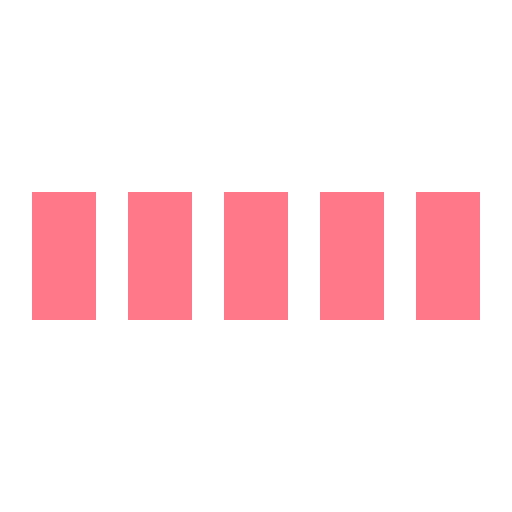
t = 0.00 s
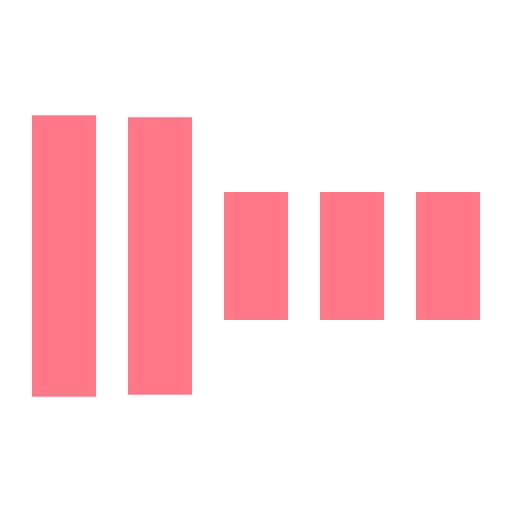
t = 0.30 s
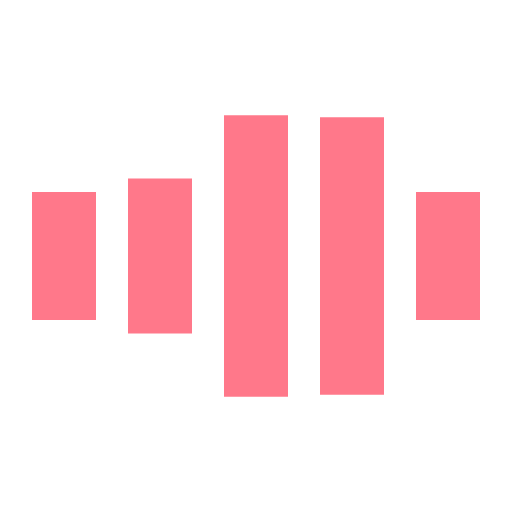
t = 0.70 s
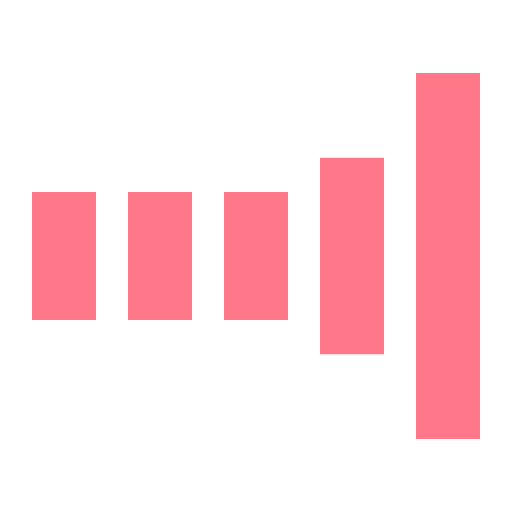
t = 1.00 s
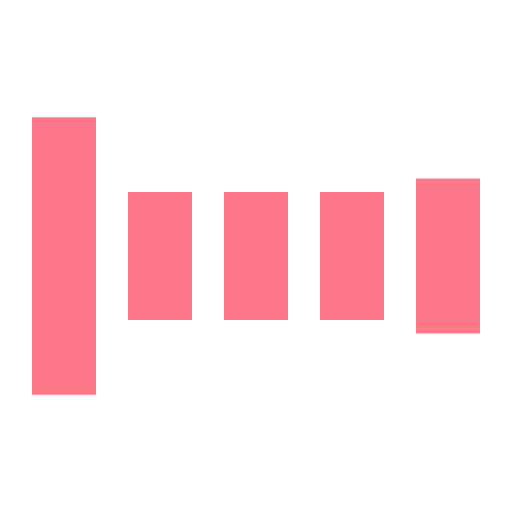
t = 1.30 s
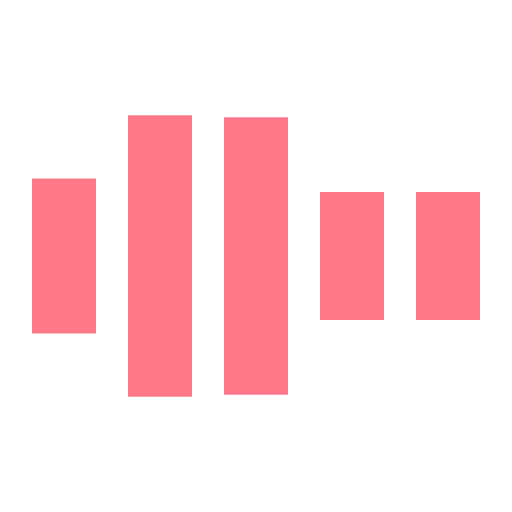
t = 1.70 s

The animated SVG that drew these frames (rendered in a browser with its animation timeline set to each time). Animation: 5 SMIL elements (animate=5); one cycle of 2.00 s, repeats indefinitely.

<svg xmlns="http://www.w3.org/2000/svg" viewBox="0 0 32 32" width="32" height="32" fill="#ff788a">
  <path transform="translate(2)" d="M0 12 V20 H4 V12z"> 
    <animate attributeName="d" values="M0 12 V20 H4 V12z; M0 4 V28 H4 V4z; M0 12 V20 H4 V12z; M0 12 V20 H4 V12z" dur="1.2s" repeatCount="indefinite" begin="0" keytimes="0;.2;.5;1" keySplines="0.2 0.2 0.4 0.8;0.2 0.6 0.4 0.8;0.2 0.8 0.4 0.8" calcMode="spline"  />
  </path>
  <path transform="translate(8)" d="M0 12 V20 H4 V12z">
    <animate attributeName="d" values="M0 12 V20 H4 V12z; M0 4 V28 H4 V4z; M0 12 V20 H4 V12z; M0 12 V20 H4 V12z" dur="1.2s" repeatCount="indefinite" begin="0.2" keytimes="0;.2;.5;1" keySplines="0.2 0.2 0.4 0.8;0.2 0.6 0.4 0.8;0.2 0.8 0.4 0.8" calcMode="spline"  />
  </path>
  <path transform="translate(14)" d="M0 12 V20 H4 V12z">
    <animate attributeName="d" values="M0 12 V20 H4 V12z; M0 4 V28 H4 V4z; M0 12 V20 H4 V12z; M0 12 V20 H4 V12z" dur="1.2s" repeatCount="indefinite" begin="0.4" keytimes="0;.2;.5;1" keySplines="0.2 0.2 0.4 0.8;0.2 0.6 0.4 0.8;0.2 0.8 0.4 0.8" calcMode="spline" />
  </path>
  <path transform="translate(20)" d="M0 12 V20 H4 V12z">
    <animate attributeName="d" values="M0 12 V20 H4 V12z; M0 4 V28 H4 V4z; M0 12 V20 H4 V12z; M0 12 V20 H4 V12z" dur="1.2s" repeatCount="indefinite" begin="0.6" keytimes="0;.2;.5;1" keySplines="0.2 0.2 0.4 0.8;0.2 0.6 0.4 0.8;0.2 0.8 0.4 0.8" calcMode="spline" />
  </path>
  <path transform="translate(26)" d="M0 12 V20 H4 V12z">
    <animate attributeName="d" values="M0 12 V20 H4 V12z; M0 4 V28 H4 V4z; M0 12 V20 H4 V12z; M0 12 V20 H4 V12z" dur="1.2s" repeatCount="indefinite" begin="0.8" keytimes="0;.2;.5;1" keySplines="0.2 0.2 0.4 0.8;0.2 0.6 0.4 0.8;0.2 0.8 0.4 0.8" calcMode="spline" />
  </path>
</svg>
